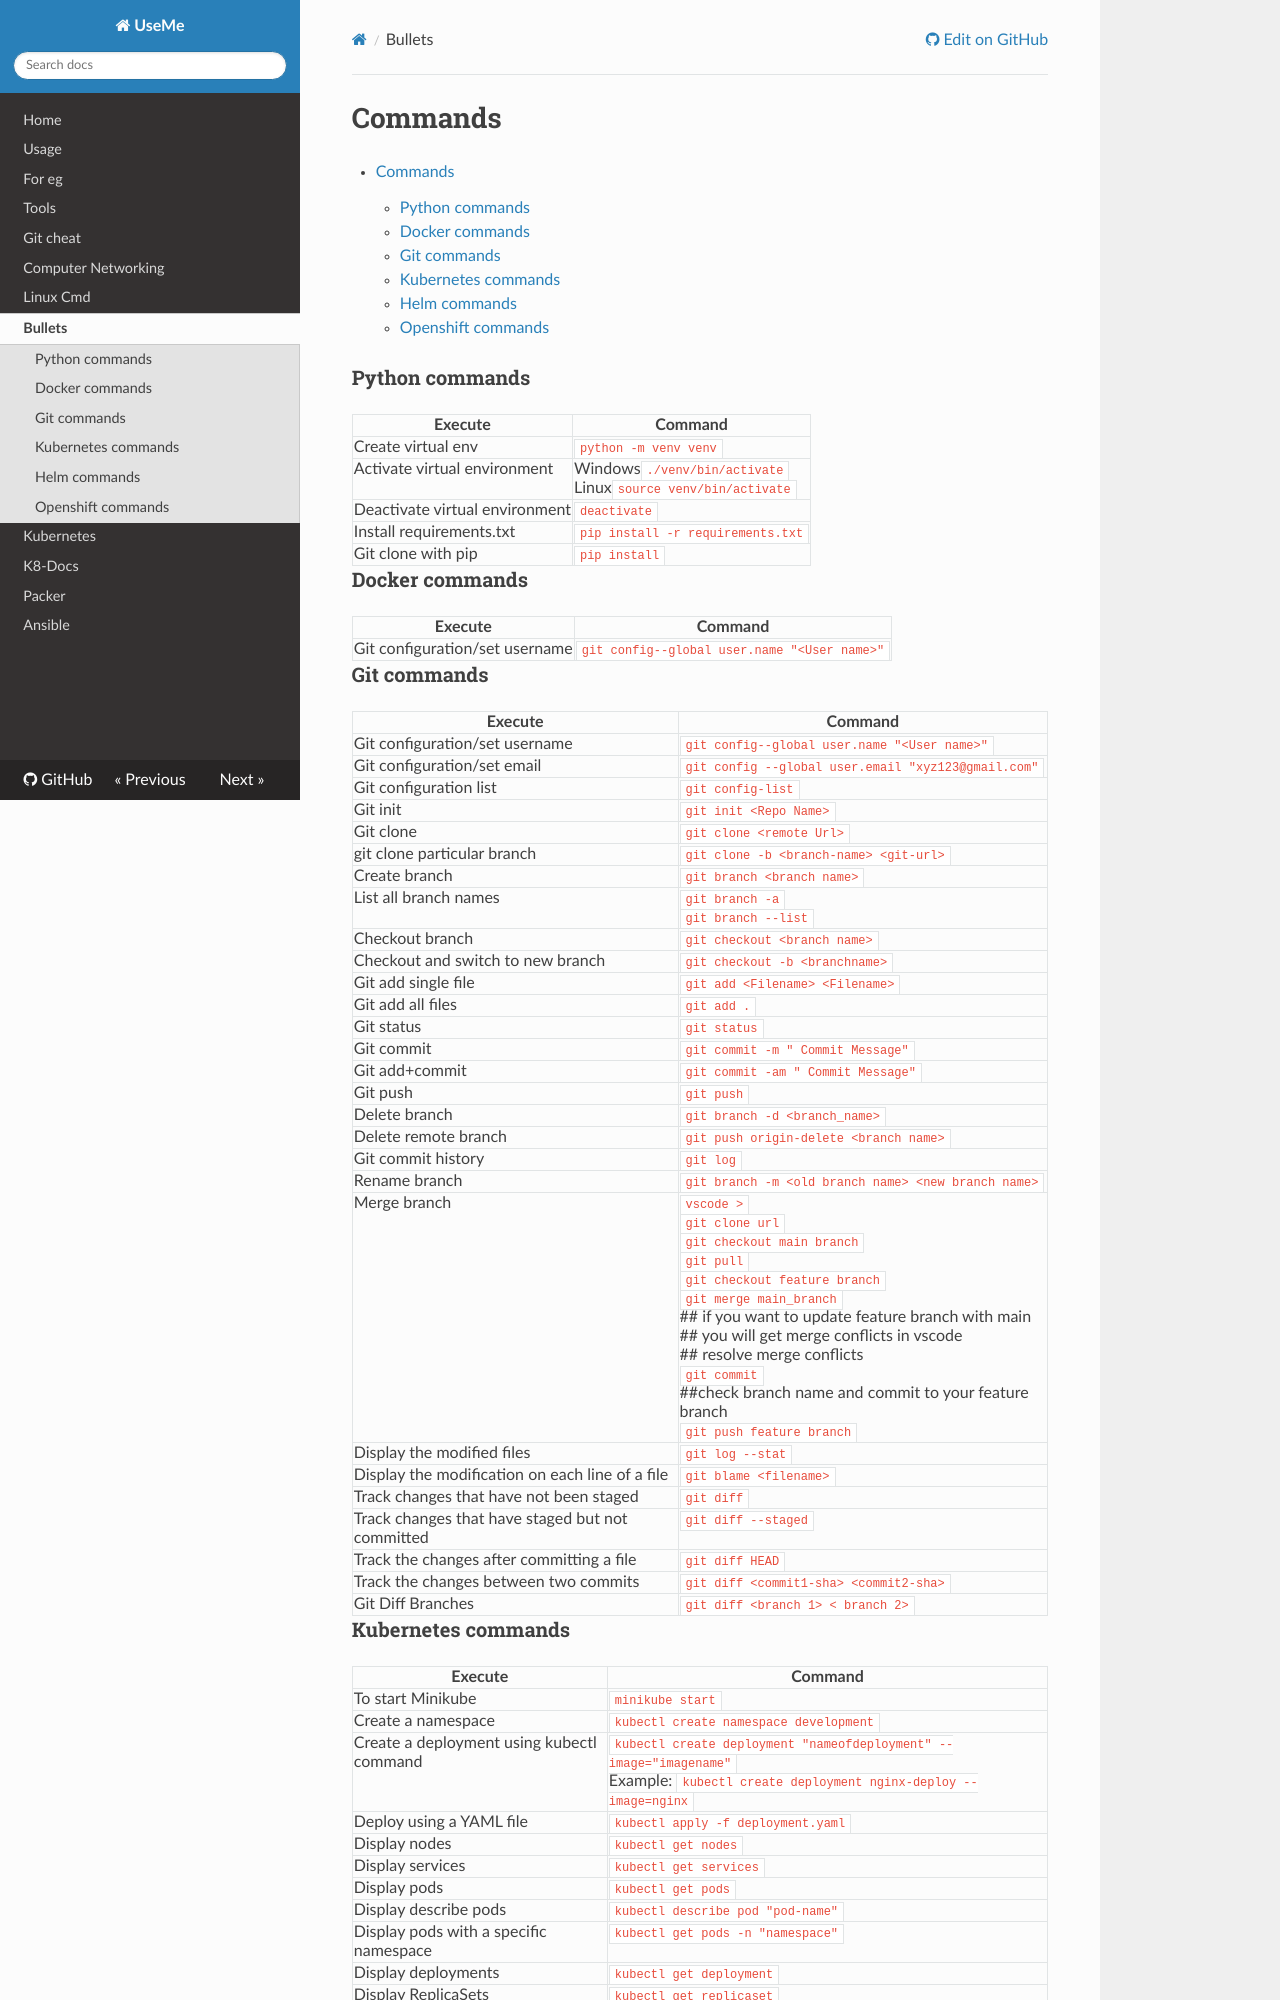

repository: botlaram/developer · page: bullets/index.html · generator: mkdocs

---
hide:
  - navigation
  - tags
---

# Commands

- [Commands](#commands)
    - [Python commands](#python-commands)
    - [Docker commands](#docker-commands)
    - [Git commands](#git-commands)
    - [Kubernetes commands](#kubernetes-commands)
    - [Helm commands](#helm-commands)
    - [Openshift commands](#openshift-commands)


### Python commands

| Execute                                          | Command
| ------------------------------------------------ | ------------------------------------------------
| Create virtual env                  | `python -m venv venv`
| Activate virtual environment        | Windows`./venv/bin/activate` <br> Linux`source venv/bin/activate`
| Deactivate virtual environment      | `deactivate`
| Install requirements.txt            | `pip install -r requirements.txt`
| Git clone with pip                  | `pip install `

### Docker commands

| Execute                                          | Command
| ------------------------------------------------ | ------------------------------------------------
| Git configuration/set username                   | `git config--global user.name "<User name>"`


### Git commands

| Execute                                          | Command
| ------------------------------------------------ | ------------------------------------------------
| Git configuration/set username                   | `git config--global user.name "<User name>"`
| Git configuration/set email                      | `git config --global user.email "xyz123@gmail.com"`
| Git configuration list                           | `git config-list`
| Git init                                         | ` git init <Repo Name>`
| Git clone                                        | `git clone <remote Url>`
| git clone particular branch                  | `git clone -b <branch-name> <git-url>`
| Create branch                                    | `git branch <branch name>`
| List all branch names                            | `git branch -a` <br> `git branch --list ` 
| Checkout branch                                  | `git checkout <branch name>`
| Checkout and switch to new branch                | `git checkout -b <branchname>`
| Git add single file                              | `git add <Filename> <Filename>`
| Git add all files                                | `git add .`
| Git status                                       | `git status`
| Git commit                                       | `git commit -m " Commit Message"`
| Git add+commit                                   | `git commit -am " Commit Message"`
| Git push                                         | `git push`
| Delete branch                                    | `git branch -d <branch_name>`
| Delete remote branch                             | `git push origin-delete <branch name>`
| Git commit history                               | `git log`
| Rename branch                                    | `git branch -m <old branch name> <new branch name>`
| Merge branch  | `vscode >` <br> `git clone url` <br> `git checkout main branch` <br> `git pull` <br> `git checkout feature branch` <br> `git merge main_branch` <br> ## if you want to update feature branch with main <br> ## you will get merge conflicts in vscode <br> ## resolve merge conflicts <br> `git commit` <br> ##check branch name and commit to your feature branch <br> `git push feature branch`
| Display the modified files                       | `git log --stat`
| Display the modification on each line of a file  | `git blame <filename> `
| Track changes that have not been staged          | `git diff`
| Track changes that have staged but not committed | `git diff --staged`
| Track the changes after committing a file        | `git diff HEAD`
| Track the changes between two commits            | `git diff <commit1-sha> <commit2-sha>`
| Git Diff Branches                                | `git diff <branch 1> < branch 2>`
